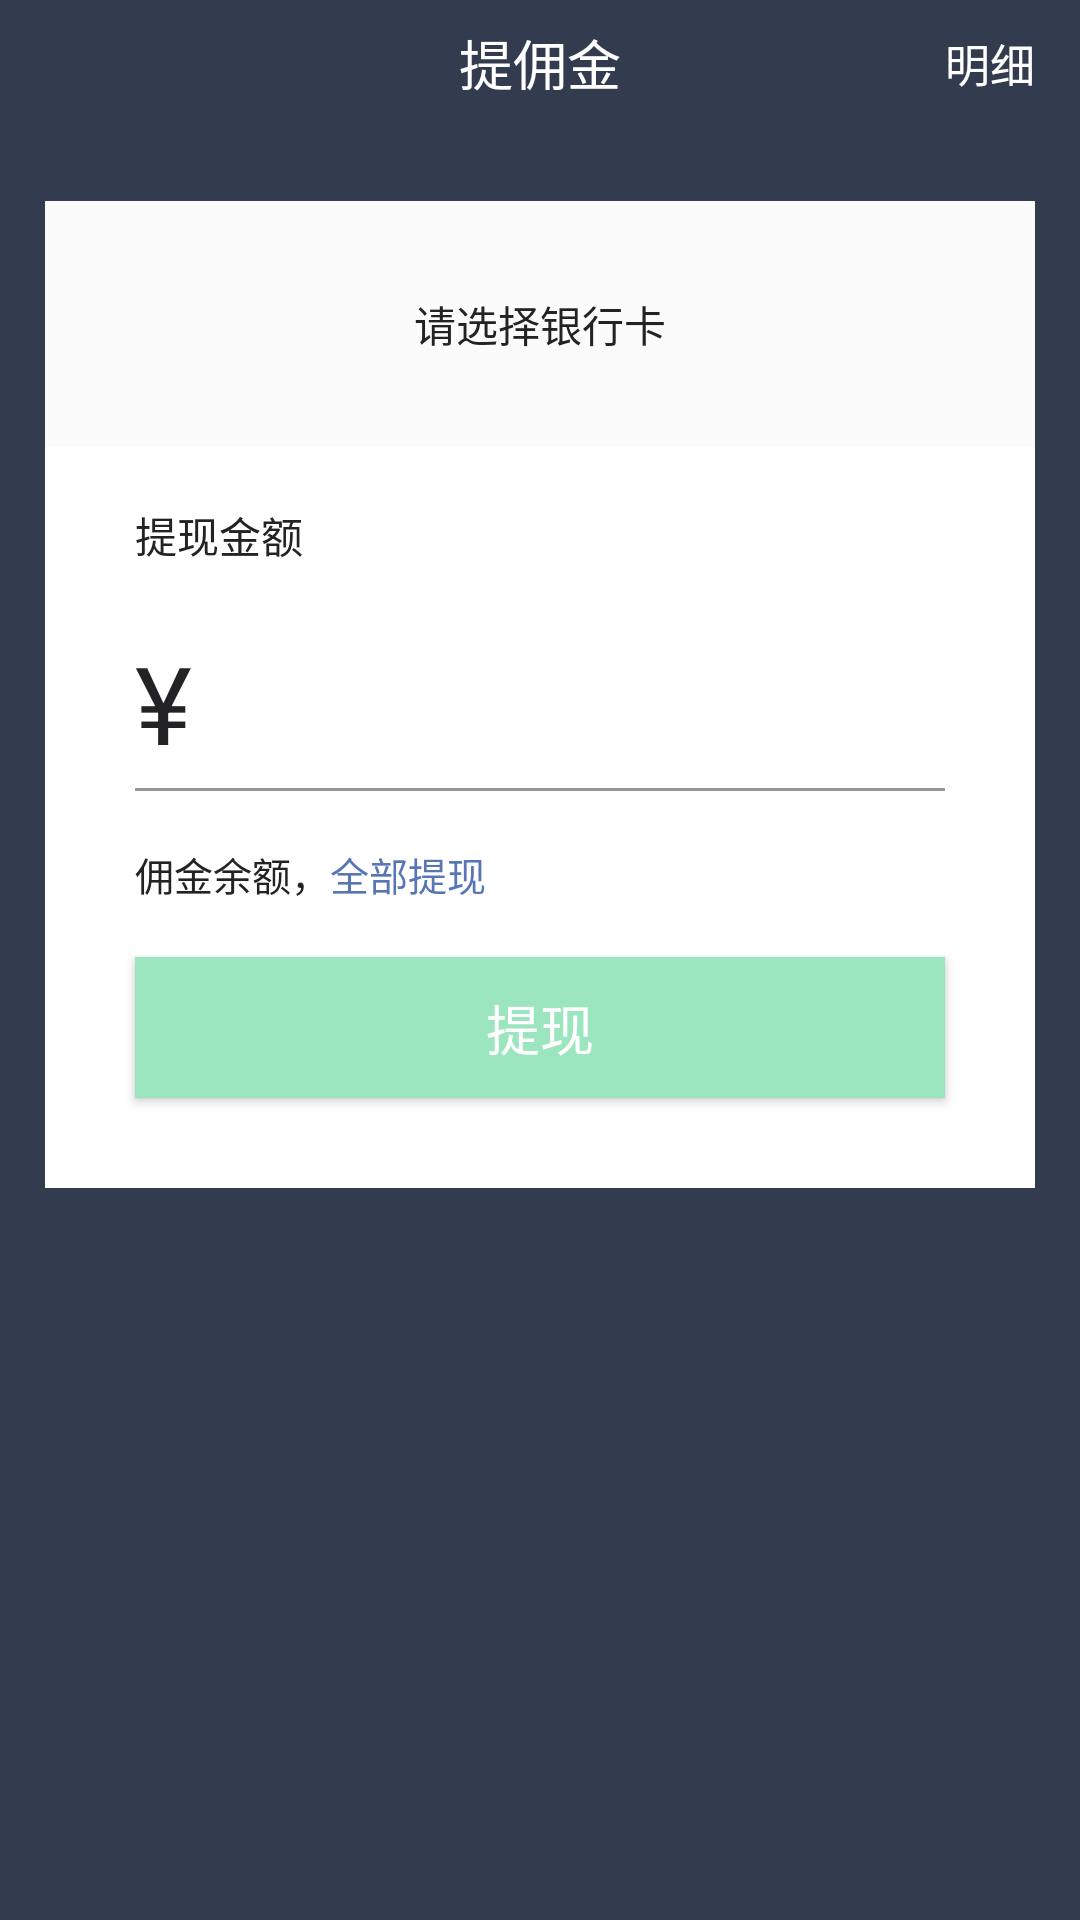

Android layout source for this screen:
<!-- AndroidManifest.xml: application theme AppTheme -->
<!-- res/layout/activity_commission.xml -->
<?xml version="1.0" encoding="utf-8"?>
<LinearLayout xmlns:android="http://schemas.android.com/apk/res/android"
    xmlns:app="http://schemas.android.com/apk/res-auto"
    xmlns:tools="http://schemas.android.com/tools"
    android:layout_width="match_parent"
    android:layout_height="match_parent"
    android:background="@color/bg"
    android:orientation="vertical"
    tools:context="com.jingna.aftersalesapp.page.CommissionActivity">

    <RelativeLayout
        android:id="@+id/rl_top"
        style="@style/rl_top_bar">

        <RelativeLayout
            android:id="@+id/rl_back"
            android:layout_width="50dp"
            android:layout_height="match_parent">

            <ImageView style="@style/iv_top_back" />
        </RelativeLayout>

        <TextView
            style="@style/tv_top_title"
            android:text="提佣金"
            android:textColor="#FFFFFF"
            android:textSize="18sp" />

        <RelativeLayout
            android:id="@+id/rl_right"
            android:layout_alignParentRight="true"
            android:layout_width="60dp"
            android:layout_height="match_parent">

            <TextView
                android:layout_centerInParent="true"
                android:textSize="15sp"
                android:textColor="@color/white_ffffff"
                android:text="明细"
                android:layout_width="wrap_content"
                android:layout_height="wrap_content" />

        </RelativeLayout>

    </RelativeLayout>

    <LinearLayout
        android:orientation="vertical"
        android:layout_width="match_parent"
        android:layout_height="wrap_content"
        android:layout_marginLeft="15dp"
        android:layout_marginRight="15dp"
        android:layout_marginTop="25dp"
        android:background="#FFFFFF">

        <RelativeLayout
            android:layout_width="match_parent"
            android:layout_height="82dp">

            <LinearLayout
                android:id="@+id/ll_bank"
                android:background="#FBFBFB"
                android:orientation="horizontal"
                android:layout_width="match_parent"
                android:layout_height="82dp">

                <TextView
                    android:layout_marginTop="19dp"
                    android:layout_marginLeft="30dp"
                    android:layout_width="wrap_content"
                    android:layout_height="wrap_content"
                    android:text="到账银行卡"
                    android:textColor="#232325"
                    android:textSize="14sp" />

                <LinearLayout
                    android:layout_weight="1"
                    android:layout_marginTop="19dp"
                    android:layout_marginLeft="40dp"
                    android:orientation="vertical"
                    android:layout_width="wrap_content"
                    android:layout_height="wrap_content">

                    <TextView
                        android:id="@+id/tv_bank_name"
                        android:layout_width="wrap_content"
                        android:layout_height="wrap_content"
                        android:text="农业银行 (1234）"
                        android:textColor="#232325"
                        android:textSize="14sp" />

                    <TextView
                        android:layout_marginTop="6dp"
                        android:layout_width="wrap_content"
                        android:layout_height="wrap_content"
                        android:text="2小时内到账"
                        android:textColor="#232325"
                        android:textSize="14sp" />

                </LinearLayout>

                <ImageView
                    android:layout_width="5dp"
                    android:layout_height="10dp"
                    android:layout_marginRight="28dp"
                    android:layout_marginTop="24dp"
                    android:scaleType="fitEnd"
                    android:src="@mipmap/path" />

            </LinearLayout>

            <TextView
                android:background="#FBFBFB"
                android:gravity="center"
                android:textColor="#232325"
                android:textSize="14sp"
                android:text="请选择银行卡"
                android:id="@+id/tv_select"
                android:layout_width="match_parent"
                android:layout_height="match_parent" />

        </RelativeLayout>

        <TextView
            android:layout_marginTop="19dp"
            android:layout_width="wrap_content"
            android:layout_height="wrap_content"
            android:layout_marginLeft="30dp"
            android:text="提现金额"
            android:textColor="#232325"
            android:textSize="14sp" />

        <LinearLayout
            android:layout_marginTop="12dp"
            android:layout_marginRight="30dp"
            android:layout_marginLeft="30dp"
            android:orientation="horizontal"
            android:layout_width="match_parent"
            android:layout_height="wrap_content">

            <TextView
                android:layout_width="wrap_content"
                android:layout_height="wrap_content"
                android:text="¥"
                android:textColor="#232325"
                android:textSize="36sp" />

            <EditText
                android:layout_marginLeft="10dp"
                android:inputType="number"
                android:id="@+id/money"
                android:layout_width="match_parent"
                android:layout_height="50dp"
                android:background="@null"
                android:textSize="45sp" />

        </LinearLayout>

        <View
            android:layout_marginTop="12dp"
            android:layout_marginRight="30dp"
            android:layout_width="match_parent"
            android:layout_height="1dp"
            android:layout_marginLeft="30dp"
            android:background="#979797" />

        <LinearLayout
            android:layout_marginTop="18dp"
            android:orientation="horizontal"
            android:layout_width="match_parent"
            android:layout_height="wrap_content">

            <TextView
                android:id="@+id/tv_money"
                android:layout_width="wrap_content"
                android:layout_height="wrap_content"
                android:layout_marginLeft="30dp"
                android:text="佣金余额，"
                android:textColor="#232325"
                android:textSize="13sp" />

            <TextView
                android:id="@+id/all"
                android:layout_width="wrap_content"
                android:layout_height="wrap_content"
                android:text="全部提现"
                android:textColor="#5876B5"
                android:textSize="13sp" />

        </LinearLayout>

        <Button
            android:layout_marginTop="18dp"
            android:layout_marginBottom="30dp"
            android:id="@+id/btn_mone"
            android:layout_width="match_parent"
            android:layout_height="47dp"
            android:layout_marginLeft="30dp"
            android:layout_marginRight="30dp"
            android:background="#9CE6BF"
            android:text="提现"
            android:textColor="#FFFFFF"
            android:textSize="18sp" />
    </LinearLayout>

</LinearLayout>
<!-- resources referenced by this layout -->
<resources>
  <color name="bg">#333C4F</color>
  <color name="white_ffffff">#ffffff</color>
  <style name="iv_top_back">
          <item name="android:src">@mipmap/backff</item>
          <item name="android:layout_centerInParent">true</item>
          <item name="android:layout_width">9dp</item>
          <item name="android:layout_height">16dp</item>
      </style>
  <style name="rl_top_bar">
          <item name="android:layout_width">match_parent</item>
          <item name="android:layout_height">42dp</item>
          <item name="android:background">#333C4F</item>
      </style>
  <style name="tv_top_title">
          <item name="android:gravity">center</item>
          <item name="android:layout_width">wrap_content</item>
          <item name="android:layout_height">wrap_content</item>
          <item name="android:textSize">18sp</item>
          <item name="android:textColor">#ffffff</item>
          <item name="android:layout_centerInParent">true</item>
      </style>
  <style name="AppTheme" parent="Theme.AppCompat.Light.NoActionBar">
          
          <item name="colorPrimary">@color/colorPrimary</item>
          <item name="colorPrimaryDark">@color/colorPrimaryDark</item>
          <item name="colorAccent">@color/colorAccent</item>
      </style>
  <color name="colorPrimary">#333C4F</color>
  <color name="colorPrimaryDark">#333C4F</color>
  <color name="colorAccent">#333C4F</color>
</resources>
